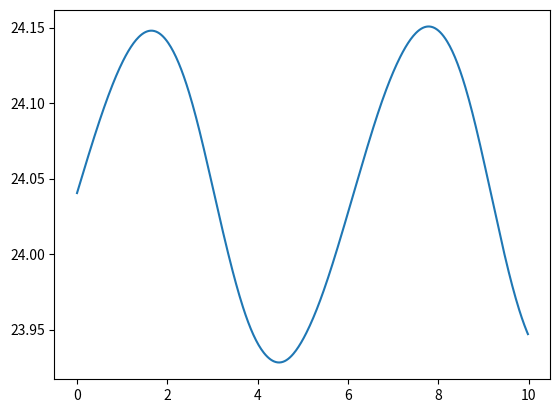

The matplotlib source for this figure:
# -*- coding: utf-8 -*-
"""
Created on Tue Jul 28 00:19:24 2020

@author: Артур
"""

###Vibration of a continuum bar

import matplotlib.pyplot as plt
import numpy as np
from sympy import sin

#Изучаем осевую (axial) вибрацию стержня
#с модулем Юнга E = 100 и длиной L = 1

elemCount = 13 #Число элементов
nodeCount = 14 #Число узлов

L = 25

#координаты всех 14-ти узлов сетки
nodes = np.linspace(0, L, elemCount + 1)
print('nodes = ',nodes)

#массив размера (elemCount x 2), состоящий из номеров элементов
elements = np.zeros((elemCount,2),dtype = np.int16)

for ie in range(0,elemCount): # заполняем этот массив
    elements[ie,0] = ie       # левый узел элемента
    elements[ie,1] = ie + 1   # правый узел
print('elements = ',elements)

#size - размер массива
nodeCount = np.size(nodes) 
print(nodeCount)

velo = np.zeros(nodeCount)
print('velo = ',velo)

#номер частицы - центра масс
mld = np.floor(elemCount/2) + 1
print(mld)

E = 100
L = 25
rho = 1

c = (E/rho)**(1/2)
beta1 = np.pi/2/L
omega1 = beta1 * c

deltax = L/elemCount #расстояние между узлами

#material point at the center of elements
xp = np.zeros(elemCount)
for p in range(0,elemCount):
    xp[p] = 0.5 * (nodes[p] + nodes[p+1])
    
print('xp = ',xp)

#Длина массива xp
pCount = np.size(xp)
print(pCount)

Mp = deltax * np.ones(pCount) #mass
print('Mp = ',Mp)

Vp = deltax * np.ones(pCount) #volume

Fp = np.ones(pCount) #gradient deformation

Vp0 = Vp

sp = np.zeros(pCount) #stress
vp = np.zeros(pCount) #velocity

#initial velocities
p = 1
while p < pCount:
    
    vp[p] = 0.1 * sin(beta1 * xp[p])
    p = p + 1

print('vp = ',vp)
    
dtime = 0.1 * deltax / c
time = 10 # time = 100
t = 0

ta = []
va = []
xa = []

nmass = np.zeros(nodeCount)     # nodal mass vector
nmomentum = np.zeros(nodeCount) # nodal momentum vector
niforce = np.zeros(nodeCount)   # nodal internal force vector
neforce = np.zeros(nodeCount)   # nodal external force vector

tol = 0.0001
    
while t < time :
    
    nmass[:] = 0
    nmomentum[:] = 0
    niforce[:] = 0
    
    # loop over computational cells of elements
    for e in range(0,elemCount) :
        esctr = elements[e,:] # e-тая строка массива elements
        enode = nodes[esctr] # координаты двух соседних узлов
        Le = enode[1] - enode[0] # расстояние между данными узлами
        mpts = [e]  #??? предположим, что это массив [e]
        # либо, как вариант: (1,nodeCount, nodeCount)
        #!!! в оригинале mpts = mpoints{e} # particles inside element e!!!
        
        #loop over particles (inside element e)
        for p in range(0,len(mpts)):
            pid = mpts[p]
            N1 = 1 - np.absolute(xp[pid] - enode[0])/Le
            N2 = 1 - np.absolute(xp[pid] - enode[1])/Le
            dN1 = -1/Le
            dN2 = 1/Le
            # particle mass and momentum to node
            nmass[esctr[0]] = nmass[esctr[0]] + N1 * Mp[pid]
            nmass[esctr[1]] = nmass[esctr[1]] + N2 * Mp[pid]
            nmomentum[esctr[0]] = nmomentum[esctr[0]] + N1 * Mp[pid] * vp[pid]
            nmomentum[esctr[1]] = nmomentum[esctr[1]] + N2 * Mp[pid] * vp[pid]
            # internal force
            niforce[esctr[0]] = niforce[esctr[0]] - Vp[pid] * sp[pid] * dN1
            niforce[esctr[1]] = niforce[esctr[1]] - Vp[pid] * sp[pid] * dN2
    
    # update nodal momenta
    nmomentum[0] = 0 # boundary conditions f1 = m1*a1 = 0, a1 = 0
    niforce[0] = 0
    
    for i in range(0,nodeCount):
        nmomentum[i] = nmomentum[i] + niforce[i] * dtime
    
    # update particle velocity and position and stresses
    for e in range(0,elemCount):
        esctr = elements[e,:] # e-тая строка массива elements
        enode = nodes[esctr] # координаты двух соседних узлов
        Le = enode[1] - enode[0] # расстояние между данными узлами
        mpts = [e]  #??? 
        # loop over particles
        for p in range(0,len(mpts)):
            pid = mpts[p]
            N1 = 1 - np.absolute(xp[pid] - enode[0])/Le
            N2 = 1 - np.absolute(xp[pid] - enode[1])/Le
            dN1 = -1/Le
            dN2 = 1/Le
            v1 = 0
            v2 = 0
            if nmass[esctr[0]] > tol :
                vp[pid] = vp[pid] + dtime * niforce[esctr[0]]/nmass[esctr[0]]
                v1 = nmomentum[esctr[0]]/nmass[esctr[0]]
                xp[pid] = xp[pid] + dtime * N1 * v1
            if nmass[esctr[1]] > tol :
                vp[pid] = vp[pid] + dtime * niforce[esctr[1]]/nmass[esctr[1]] 
                v2 = nmomentum[esctr[1]]/nmass[esctr[1]]
                xp[pid] = xp[pid] + dtime * N2 * v2
            # if (esctr[0] == 1) v1 = 0
            Lp = dN1 * v1 + dN2 * v2              # gradient velocity
            Fp[pid] = (1 + Lp * dtime) * Fp[pid]  # gradient deformation
            Vp[pid] = Fp[pid] * Vp0[pid]          # volume
            dEps = dtime * Lp                     # strain increment
            sp[pid] = sp[pid] + E * dEps          # stress update
        # ====== end of the iteration (for p) ======
    # ====== end of the iteration (for e) ======
    
    # store time, velocity for plotting
    ta.append(t)
    va.append(vp[e])
    xa.append(xp[e])
    
    # advance for the next time step
    t = t + dtime

# ===== end of the iteration (while t < time) =======
    
plt.plot(ta,xa)
plt.show()     
